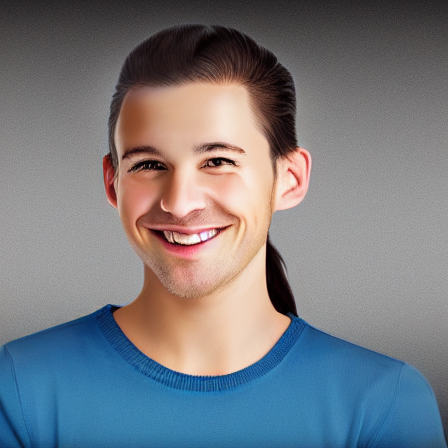
Generation parameters embedded in this image by AUTOMATIC1111 Stable Diffusion web UI or a fork of it (Forge, ...) (PNG 'parameters' text chunk):
person smiling facing camera photorealistic
Steps: 20, Sampler: DPM++ 2M, Schedule type: Karras, CFG scale: 7, Seed: 2240590068, Size: 450x450, Model hash: cc6cb27103, Model: defaultmodels, Version: v1.10.1